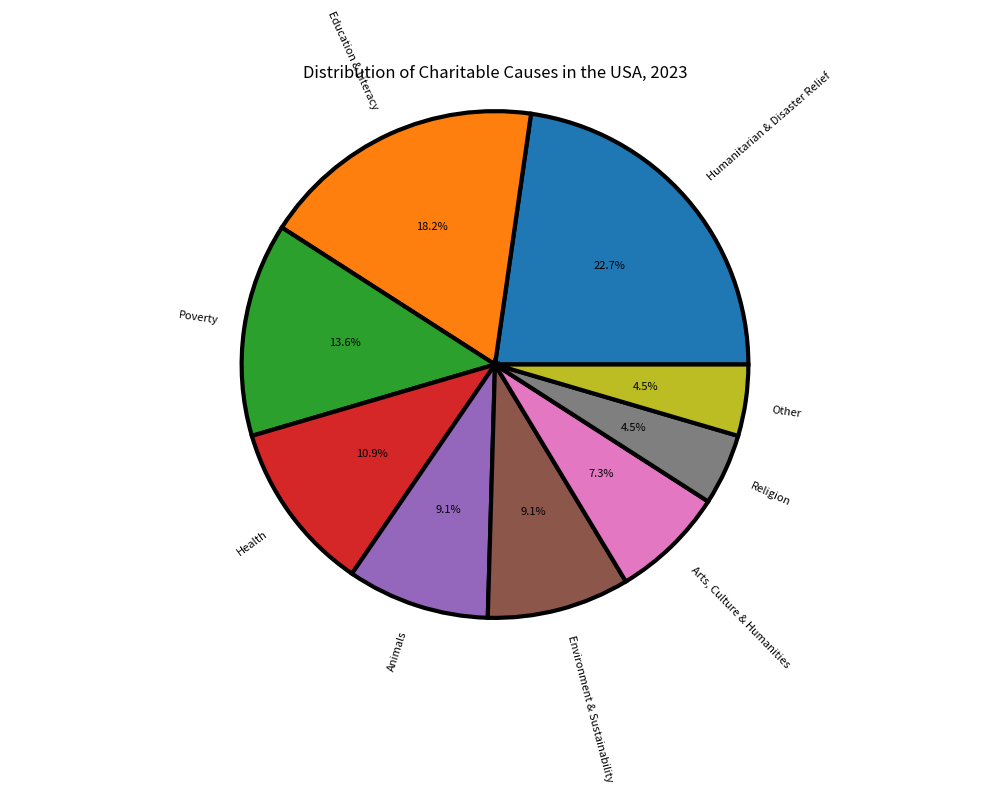

The script that saved this image: (Note: this script raises an exception after producing the figure.)

import matplotlib.pyplot as plt
import numpy as np

causes = ['Humanitarian & Disaster Relief', 'Education & Literacy', 'Poverty', 'Health', 'Animals', 'Environment & Sustainability', 'Arts, Culture & Humanities', 'Religion', 'Other']
percentage = [25,20,15,12,10,10,8,5,5]

fig = plt.figure(figsize=(10, 8))
ax = fig.add_subplot()
ax.pie(percentage, labels=causes, autopct='%1.1f%%', rotatelabels=True, textprops={'fontsize':8}, wedgeprops={'linewidth':3, 'edgecolor':'black'})
ax.axis('equal')
ax.set_title('Distribution of Charitable Causes in the USA, 2023')
plt.tight_layout()
plt.xticks([])
plt.savefig('pie chart/png/250.png')
plt.clf()
